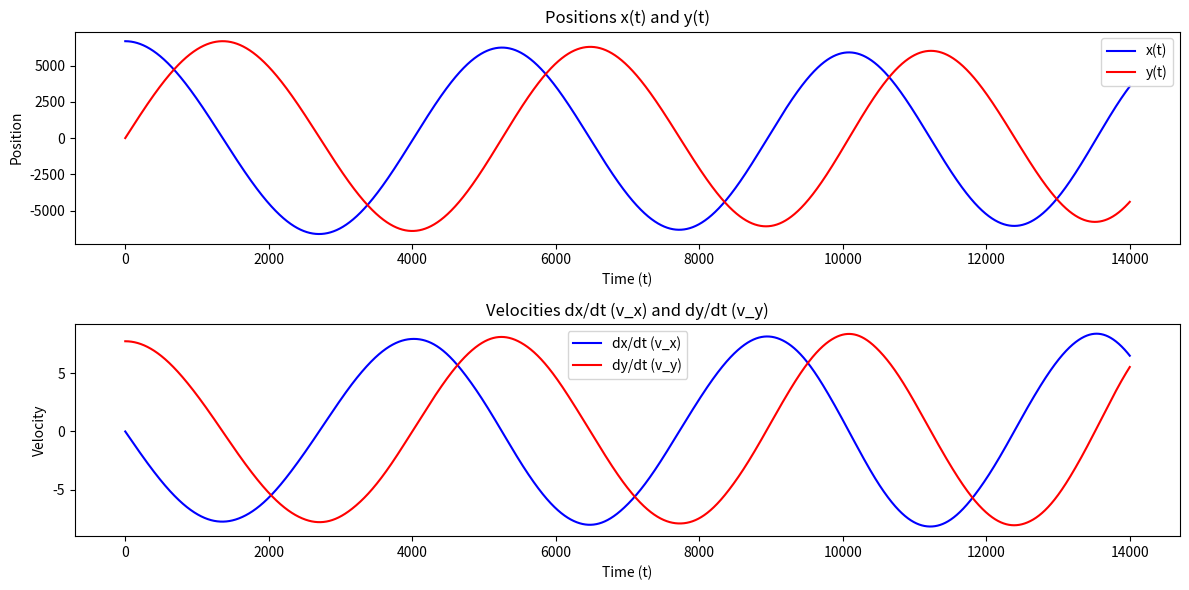

Recreate this plot in Python. (Note: this script raises an exception after producing the figure.)
import pandas as pd
import time
import sympy as sp
import numpy as np
import matplotlib.pyplot as plt
from scipy.integrate import solve_ivp

# Calculate Nominal Points
def calculate_nominal_points(t, T):
    theta_nom = (t/T)*(2*np.pi)
    x_nom = np.cos(theta_nom) * x0
    y_nom = np.sin(theta_nom) * x0
    xd_nom = -1*np.sin(theta_nom) * x0 * (mu_static/x0**3)**(1/2)
    yd_nom = np.cos(theta_nom) * x0 * (mu_static/x0**3)**(1/2)
    return x_nom, y_nom, xd_nom, yd_nom

# Calculate Tracking Stations
def caclulate_tracking_stations(station_number, t, T):
    theta = (station_number)*(np.pi/6)
    x_s = Re*np.cos(w * t + theta)
    y_s = Re*np.sin(w * t + theta)
    xd_s = -Re*w*np.sin(w * t + theta)
    yd_s = Re*w*np.cos(w * t + theta)
    return x_s, y_s, xd_s, yd_s

def ode_simulation():
    noise = np.random.multivariate_normal([0,0], np.eye(2) * 1e-10)

    # Parameters
    u = 398600     # Constant parameter u
    u1 = 0    # Constant parameter u1
    u2 = 0     # Constant parameter u2
    w1 = noise[0]    # Constant parameter w1
    w2 = noise[1]     # Constant parameter w2

    # Define the system of first-order ODEs
    def system(t, state):
        x, v_x, y, v_y = state
        
        # Compute the derivatives
        dx_dt = v_x
        dvx_dt = (-u * x) / (x**2 + y**2)**(3/2) + u1 + w1
        dy_dt = v_y
        dvy_dt = (-u * y) / (x**2 + y**2)**(3/2) + u2 + w2
        
        return [dx_dt, dvx_dt, dy_dt, dvy_dt]

    # Initial conditions: x(0), dx(0), y(0), dy(0)
    initial_conditions = [6678, 0.0, 0.0, 7.725835197559566]  # For example, starting at x=1, y=0, with zero velocity

    # Time span for the solution
    t_span = (0, 14001)  # From t=0 to t=10
    t_eval = np.linspace(0, 14000, 14000)  # Times at which we want the solution

    # Solve the system using solve_ivp
    solution = solve_ivp(system, t_span, initial_conditions, t_eval=t_eval, reltol=1e-5 )

    # Extract the results from the solution
    x_vals = solution.y[0]
    v_x_vals = solution.y[1]
    y_vals = solution.y[2]
    v_y_vals = solution.y[3]

    # Plot the results
    plt.figure(figsize=(12, 6))

    # Plot x and y over time
    plt.subplot(2, 1, 1)
    plt.plot(solution.t, x_vals, label='x(t)', color='b')
    plt.plot(solution.t, y_vals, label='y(t)', color='r')

    plt.xlabel('Time (t)')
    plt.ylabel('Position')
    plt.legend()
    plt.title('Positions x(t) and y(t)')

    # Plot the velocities v_x and v_y over time
    plt.subplot(2, 1, 2)
    plt.plot(solution.t, v_x_vals, label='dx/dt (v_x)', color='b')
    plt.plot(solution.t, v_y_vals, label='dy/dt (v_y)', color='r')
    plt.xlabel('Time (t)')
    plt.ylabel('Velocity')
    plt.legend()
    plt.title('Velocities dx/dt (v_x) and dy/dt (v_y)')


    plt.tight_layout()
    plt.show()

    return solution

def ekf_simulation(t_span, dt):
    # Initialize state and covariance
    x_est = np.array([[x0], [xd0], [y0], [yd0]])  # Initial state estimate (4x1)
    #x_est = np.array([[0],[0.075],[0],[-0.021]])
    P = np.eye(4) * 1/100  # Initial covariance estimate (4x4)
    
    # Storage for results
    x_estimates = [x_est]
    P_history = [P]
    
    # Process and measurement noise covariances
    Q = np.eye(2) * 1e-10  # Process noise (4x4)
    R = np.array([[0.01,0,0],[0,1,0],[0,0,0.01]])  # Measurement noise for each station (3x3)


    # Get Jacobian A

    x_nom, y_nom, dx_nom, dy_nom = calculate_nominal_points(0, T_orbit)

    A_k = np.array(A.subs({
    x: x_nom, dx: dx_nom,
    y: y_nom, dy: dy_nom,
    mu: mu_static})).astype(np.float64)
        
    F_k = np.identity(np.shape(A_k)[0]) + dt*A_k
    
    # Simulation loop
    for k in range(dt, t_span, dt):

        if k%1000 == 0:
            print(f"Processing time step {k} of {t_span}")
        
        # 1. Prediction Step
        x_nom, y_nom, dx_nom, dy_nom = calculate_nominal_points(k, T_orbit)
        
        x_pred = np.array([[x_nom], [dx_nom], [y_nom], [dy_nom]]) #F_k @ x_est
        P_pred = F_k @ P @ F_k.T + Omega @ Q @ Omega.T
        
        # 2. Update Step
        # Process all tracking stations at once
        # Get all station positions
        stations_pos = np.array([caclulate_tracking_stations(i, k, T_orbit) for i in range(12)])
        xs, ys, dxs, dys = stations_pos[:,0], stations_pos[:,1], stations_pos[:,2], stations_pos[:,3]

        z_stack = []
        out_of_range = []
        for i in range(12):
            phi_t = f7.xreplace({x: x_pred[0,0]+x_nom, y: x_pred[2,0]+y_nom, x_s: xs[i], y_s: ys[i]})
            theta_t = np.arctan2(ys[i], xs[i])
            if phi_t >= (-np.pi*0.5)+theta_t and phi_t <= (np.pi*0.5)+theta_t:
                pass
            else:
                out_of_range.append(i)
        
        if len(out_of_range) == 12:
            print(f"All stations out of range at time step {k}")
            x_estimates.append(np.array([[x_nom], [dx_nom], [y_nom], [dy_nom]]))
            P_history.append(P_pred)
            continue

        # Remove out of range stations from position arrays
        xs = np.delete(xs, out_of_range)
        ys = np.delete(ys, out_of_range) 
        dxs = np.delete(dxs, out_of_range)
        dys = np.delete(dys, out_of_range)
        # Calculate measurement Jacobians for all stations (12x3x4)
        H = np.array([np.array(C.xreplace({
            x: x_nom, dx: dx_nom,
            y: y_nom, dy: dy_nom,
            x_s: xs[i], dx_s: dxs[i],
            y_s: ys[i], dy_s: dys[i]
        }).tolist()) for i in range(len(xs))])

        # Generate simulated measurements for all stations (12x3x1)
        rho = ((x_nom-xs)**2 + (y_nom-ys)**2)**(1/2)
        rhodot = ((x_nom-xs)*(dx_nom-dxs) + 
                 (y_nom-ys)*(dy_nom-dys))/rho
        phi = np.arctan2((y_nom-ys), (x_nom-xs))
        rho = np.array(rho)
        rhodot = np.array(rhodot)
        z = np.stack([rho, rhodot, phi], axis=1)[:,:,np.newaxis]

        # Stack measurements and Jacobians
        H_stack = np.vstack(H)  # (36x4)
        h_stack = np.vstack(z)  # (36x1)
        R_stack = np.kron(np.eye(len(xs)), R)  # (36x36)

        # Kalman update with stacked measurements
        S = H_stack @ P_pred @ H_stack.T + R_stack  # (36x36)
        S = S.astype(np.float64)
        K = P_pred @ H_stack.T @ np.linalg.inv(S) #S.inv()  # (4x36)

        


        # Predicted measurements
        z_stack = np.vstack([[f5.xreplace({x: solution.y[0][k%10], y: solution.y[2][k%10], x_s: xs[_], y_s: ys[_]}),
                             f6.xreplace({x: solution.y[0][k%10], y: solution.y[2][k%10], dx: solution.y[1][k%10], dy: solution.y[3][k%10], x_s: xs[_], y_s: ys[_], dx_s: dxs[_], dy_s: dys[_]}),
                             f7.xreplace({x: solution.y[0][k%10], y: solution.y[2][k%10], x_s: xs[_], y_s: ys[_]})
                             ] for _ in range(len(xs))])  # Stack measurements 12 times for 36 total rows

        z_stack = np.array(z_stack).reshape((len(xs)*3,1))
        
        # Update state and covariance
        x_pred = x_pred + K @ (z_stack - h_stack)  # (4x1)
        x_pred = np.array(x_pred).astype(np.float64)
        P_pred = (np.eye(4) - K @ H_stack) @ P_pred  # (4x4)

        # Evaluate Jacobian A at current state estimate
        A_k = np.array(A.subs({
            x: x_nom, dx: dx_nom,
            y: y_nom, dy: dy_nom,
            mu: mu_static
        })).astype(np.float64)
        
        F_k = np.identity(np.shape(A_k)[0]) + dt*A_k #expm(A_k * dt)
        
        # Store results after processing all stations
        x_est = x_pred
        P = P_pred
        #x_state = np.array([[x_nom], [dx_nom], [y_nom], [dy_nom]])
        x_estimates.append(x_est)
        P_history.append(P)
        
        # NEES Calculation
        NEES_list.append(NEES(xstar.y[:,t_idx-1], x_est, P))
    
    return np.array(x_estimates), np.array(P_history)

if __name__ == "__main__":

    # Define Symbols
    x, y, dx, dy, x_s, dx_s, y_s, dy_s, mu = sp.symbols("x y dx dy x_s dx_s y_s dy_s mu")
    u1, u2, w1, w2 = sp.symbols("u1 u2 w1 w2")

    # Define System Equations
    f1 = -mu*x*(1/((x**2 + y**2)**(1/2)))**3 + u1 + w1
    f2 = -mu*y*(1/((x**2 + y**2)**(1/2)))**3 + u2 + w2
    f3 = dx
    f4 = dy
    f5 = ((x-x_s)**2 + (y-y_s)**2)**(1/2)
    f6 = ((x - x_s)*(dx - dx_s) + (y - y_s)*(dy - dy_s))/((x - x_s)**2 + (y - y_s)**2)**(1/2)
    f7 = sp.atan2((y-y_s), (x-x_s))

    # Define State Vector
    f_x = sp.Matrix([f3, f1, f4, f2])

    # Define Jacobians
    A = f_x.jacobian([x, dx, y, dy])
    B = f_x.jacobian([u1, u2])

    # Define Output Vector
    f_y = sp.Matrix([f5, f6, f7])

    # Define Jacobians
    C = f_y.jacobian([x, dx, y, dy])
    D = f_y.jacobian([u1, u2])

    Omega = f_x.jacobian([w1, w2])
    Omega = np.array(Omega.tolist())

    # Define Initial Conditions
    mu_static = 398600
    w = 2*np.pi/86400
    Re = 6378
    x0 = 6678
    xd0 = 0
    y0 = 0
    yd0 = x0*((mu_static/x0**3)**(1/2))

    T_orbit = round(np.sqrt((4*(np.pi**2)*(x0**3))/mu_static))

    # Get ODE Solution
    solution = ode_simulation()

    # Run Simulation
    est_x, est_P = ekf_simulation(14000, 10)

    # Plot estimated states over time
    fig, ((ax1, ax2), (ax3, ax4)) = plt.subplots(2, 2, figsize=(15,10))
    time = np.arange(0, 14000, 10)  # Create time array from 0 to 14000s with 10s steps

    # Plot x position
    ax1.plot(time, est_x[:,0,0])
    ax1.set_xlabel('Time (seconds)')
    ax1.set_ylabel('Estimated X Position (km)')
    ax1.set_title('EKF Estimated X Position vs Time')
    ax1.grid(True)

    # Plot x velocity 
    ax2.plot(time, np.array(est_x)[:,1,0])
    ax2.set_xlabel('Time (seconds)')
    ax2.set_ylabel('Estimated X Velocity (km/s)')
    ax2.set_title('EKF Estimated X Velocity vs Time')
    ax2.grid(True)

    # Plot y position
    ax3.plot(time, np.array(est_x)[:,2,0])
    ax3.set_xlabel('Time (seconds)')
    ax3.set_ylabel('Estimated Y Position (km)')
    ax3.set_title('EKF Estimated Y Position vs Time')
    ax3.grid(True)

    # Plot y velocity
    ax4.plot(time, np.array(est_x)[:,3,0])
    ax4.set_xlabel('Time (seconds)')
    ax4.set_ylabel('Estimated Y Velocity (km/s)')
    ax4.set_title('EKF Estimated Y Velocity vs Time')
    ax4.grid(True)

    plt.tight_layout()
    plt.show()
